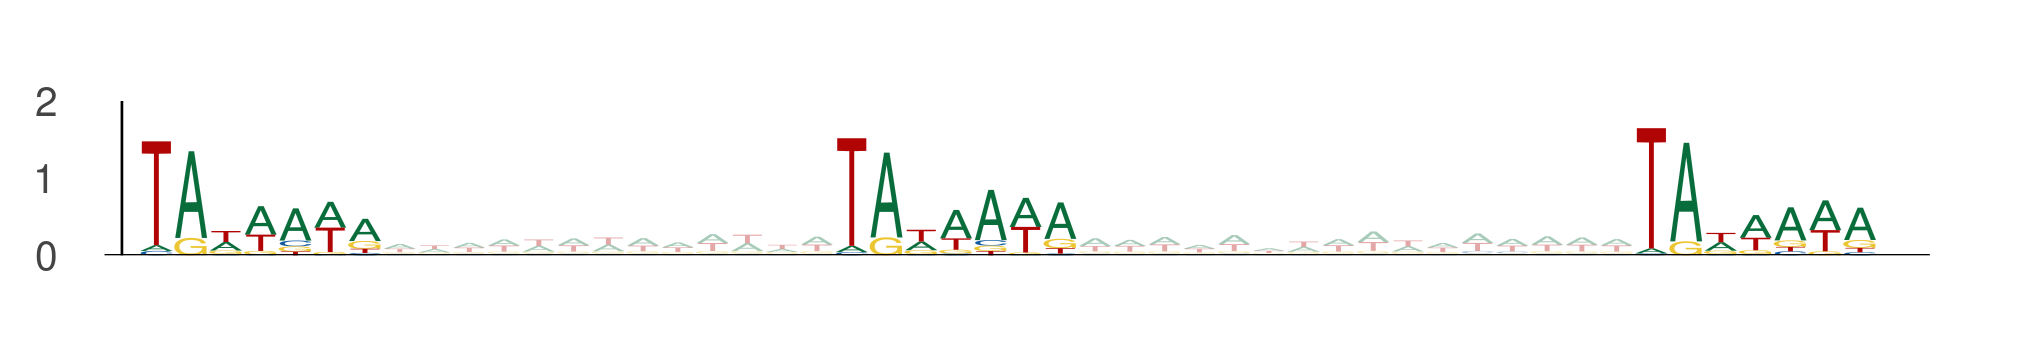

Data behind this chart, as committed beside it:
seq_index, start_position, end_position, is_reversed_complement
10838, 34, 41, 0
10838, 54, 61, 0
10838, 77, 84, 0
8177, 73, 80, 0
8177, 93, 100, 0
8177, 116, 123, 0
6866, 9, 16, 0
6866, 29, 36, 0
6866, 52, 59, 0
7583, 57, 64, 0
7583, 77, 84, 0
7583, 100, 107, 0
13391, 6, 13, 0
13391, 26, 33, 0
13391, 49, 56, 0
5559, 26, 33, 0
5559, 46, 53, 0
5559, 69, 76, 0
4477, 85, 92, 0
4477, 105, 112, 0
4477, 128, 135, 0
8242, 58, 65, 0
8242, 78, 85, 0
8242, 101, 108, 0
4086, 49, 56, 0
4086, 69, 76, 0
4086, 92, 99, 0
8080, 101, 108, 0
8080, 121, 128, 0
8080, 144, 151, 0
10184, 64, 71, 0
10184, 84, 91, 0
10184, 107, 114, 0
9075, 84, 91, 0
9075, 104, 111, 0
9075, 127, 134, 0
2975, 85, 92, 0
2975, 105, 112, 0
2975, 128, 135, 0
8668, 46, 53, 0
8668, 66, 73, 0
8668, 89, 96, 0
7890, 96, 103, 0
7890, 116, 123, 0
7890, 139, 146, 0
12953, 51, 58, 0
12953, 71, 78, 0
12953, 94, 101, 0
5203, 23, 30, 0
5203, 43, 50, 0
5203, 66, 73, 0
11264, 49, 56, 0
11264, 69, 76, 0
11264, 92, 99, 0
5414, 32, 39, 0
5414, 52, 59, 0
5414, 75, 82, 0
13841, 39, 46, 0
13841, 59, 66, 0
13841, 82, 89, 0
... 711 more rows
